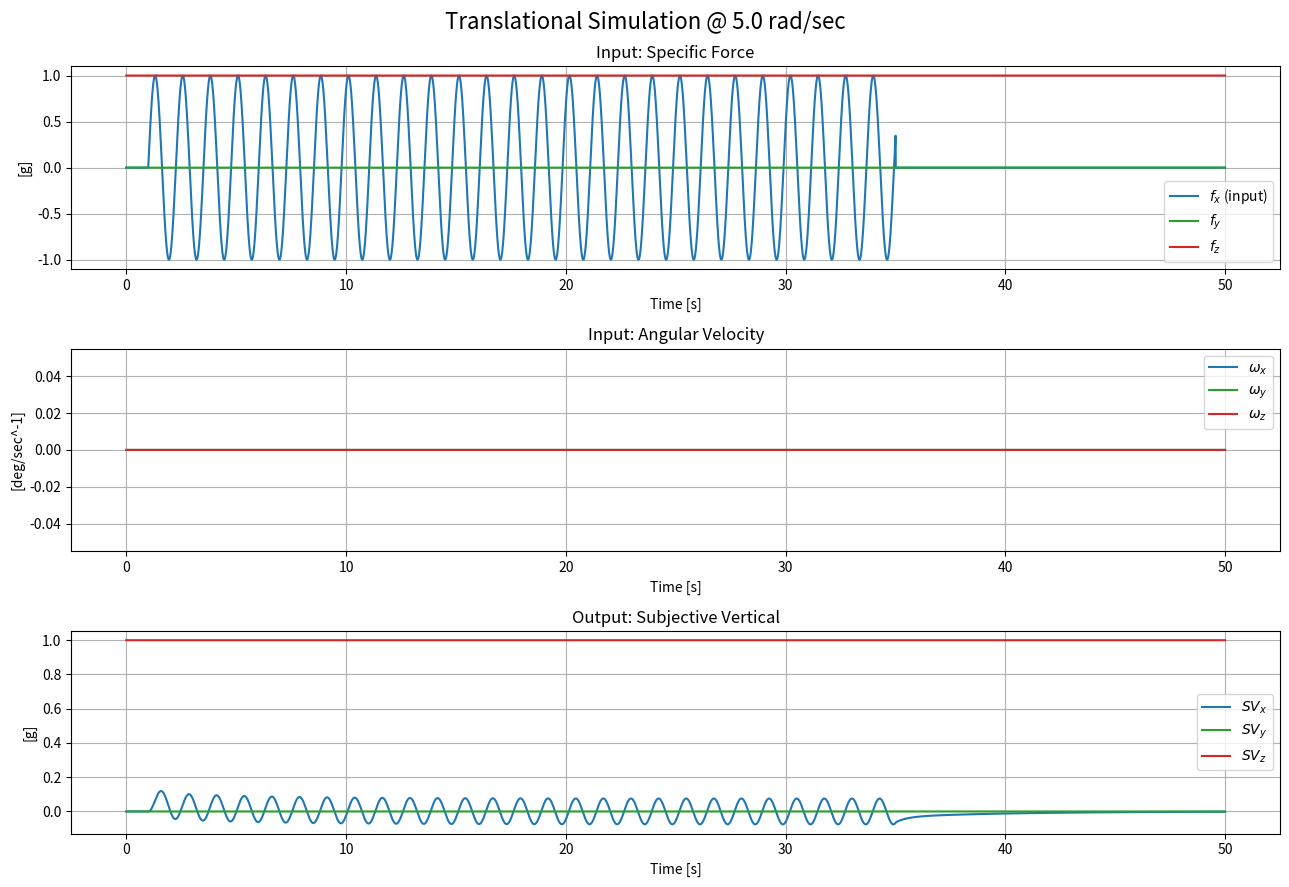

This figure's Python source:
import numpy as np
import matplotlib.pyplot as plt
from scipy.signal import lti, lsim

duration   = 50     # sec
dt         = 0.01   # sec
t          = np.arange(0, duration, dt)

frequency  = 5.0     # 0.1 or 5.0 rad/sec
amplitude_g = 1.0   # in Gs (1G = 9.81 m/s**2)

stim_start, stim_end = 1.0, 35.0

# Otolith TF
K_oto, tau_n = 3.4, 1.0             # from slides
tau_1_oto, tau_2_oto = 0.5, 0.016   # from slides

def otolith_tf(signal_g):
    num = [K_oto, K_oto * tau_n]
    den = np.convolve([tau_1_oto, 1], [tau_2_oto, 1])
    return (lsim(lti(num, den), signal_g, t)[1]) / K_oto

# SV LPF
tau_sv = 5.0    # sec
lpf = lambda x, tau: lsim(lti([1], [tau, 1]), x, t)[1]

# --- ACTUAL SIMULATION ---
def windowed_sine(t, start, end, omega, A): # note: I wrote this to define start and end times of the actual sine function so that I can plot what happens BEFORE and AFTER the sine stops
    sig = np.zeros_like(t)
    mask = (t >= start) & (t <= end)
    sinetime = t[mask] - start
    sig[mask] = A * np.sin(omega * sinetime)
    return sig

f_x_in = windowed_sine(t, stim_start, stim_end, frequency, amplitude_g) # since this is where the sine acts
f_y_in = np.zeros_like(t)                                               # 0 since no sine acts
f_z_in = np.ones_like(t)                                                # 1 since only gravity is felt

omega_x_in = omega_y_in = omega_z_in = np.zeros_like(t) # no rotation in this translation case

f_x_neural = otolith_tf(f_x_in)
SV_x = lpf(f_x_neural, tau_sv)
SV_y = np.zeros_like(t)
SV_z = np.ones_like(t)

# --- PLOTTING ---
fig, ax = plt.subplots(3, 1, figsize=(13, 9), sharex=False)

# Specific force
ax[0].plot(t, f_x_in, label=r'$f_x$ (input)', color='tab:blue')
ax[0].plot(t, f_y_in, label=r'$f_y$',         color='tab:green')
ax[0].plot(t, f_z_in, label=r'$f_z$',         color='tab:red')
ax[0].set_title('Input: Specific Force'); ax[0].set_ylabel('[g]')
ax[0].set_xlabel('Time [s]'); ax[0].legend(); ax[0].grid(True)

# Angular velocity
ax[1].plot(t, omega_x_in, label=r'$\omega_x$', color='tab:blue')
ax[1].plot(t, omega_y_in, label=r'$\omega_y$', color='tab:green')
ax[1].plot(t, omega_z_in, label=r'$\omega_z$', color='tab:red')
ax[1].set_title('Input: Angular Velocity'); ax[1].set_ylabel('[deg/sec^-1]')
ax[1].set_xlabel('Time [s]'); ax[1].legend(); ax[1].grid(True)

# Subjective vertical
ax[2].plot(t, SV_x, label=r'$SV_x$', color='tab:blue')
ax[2].plot(t, SV_y, label=r'$SV_y$', color='tab:green')
ax[2].plot(t, SV_z, label=r'$SV_z$', color='tab:red')
ax[2].set_title('Output: Subjective Vertical'); ax[2].set_ylabel('[g]')
ax[2].set_xlabel('Time [s]'); ax[2].legend(); ax[2].grid(True)

fig.suptitle('Translational Simulation @ 5.0 rad/sec', fontsize=16)

plt.tight_layout(); plt.show()
